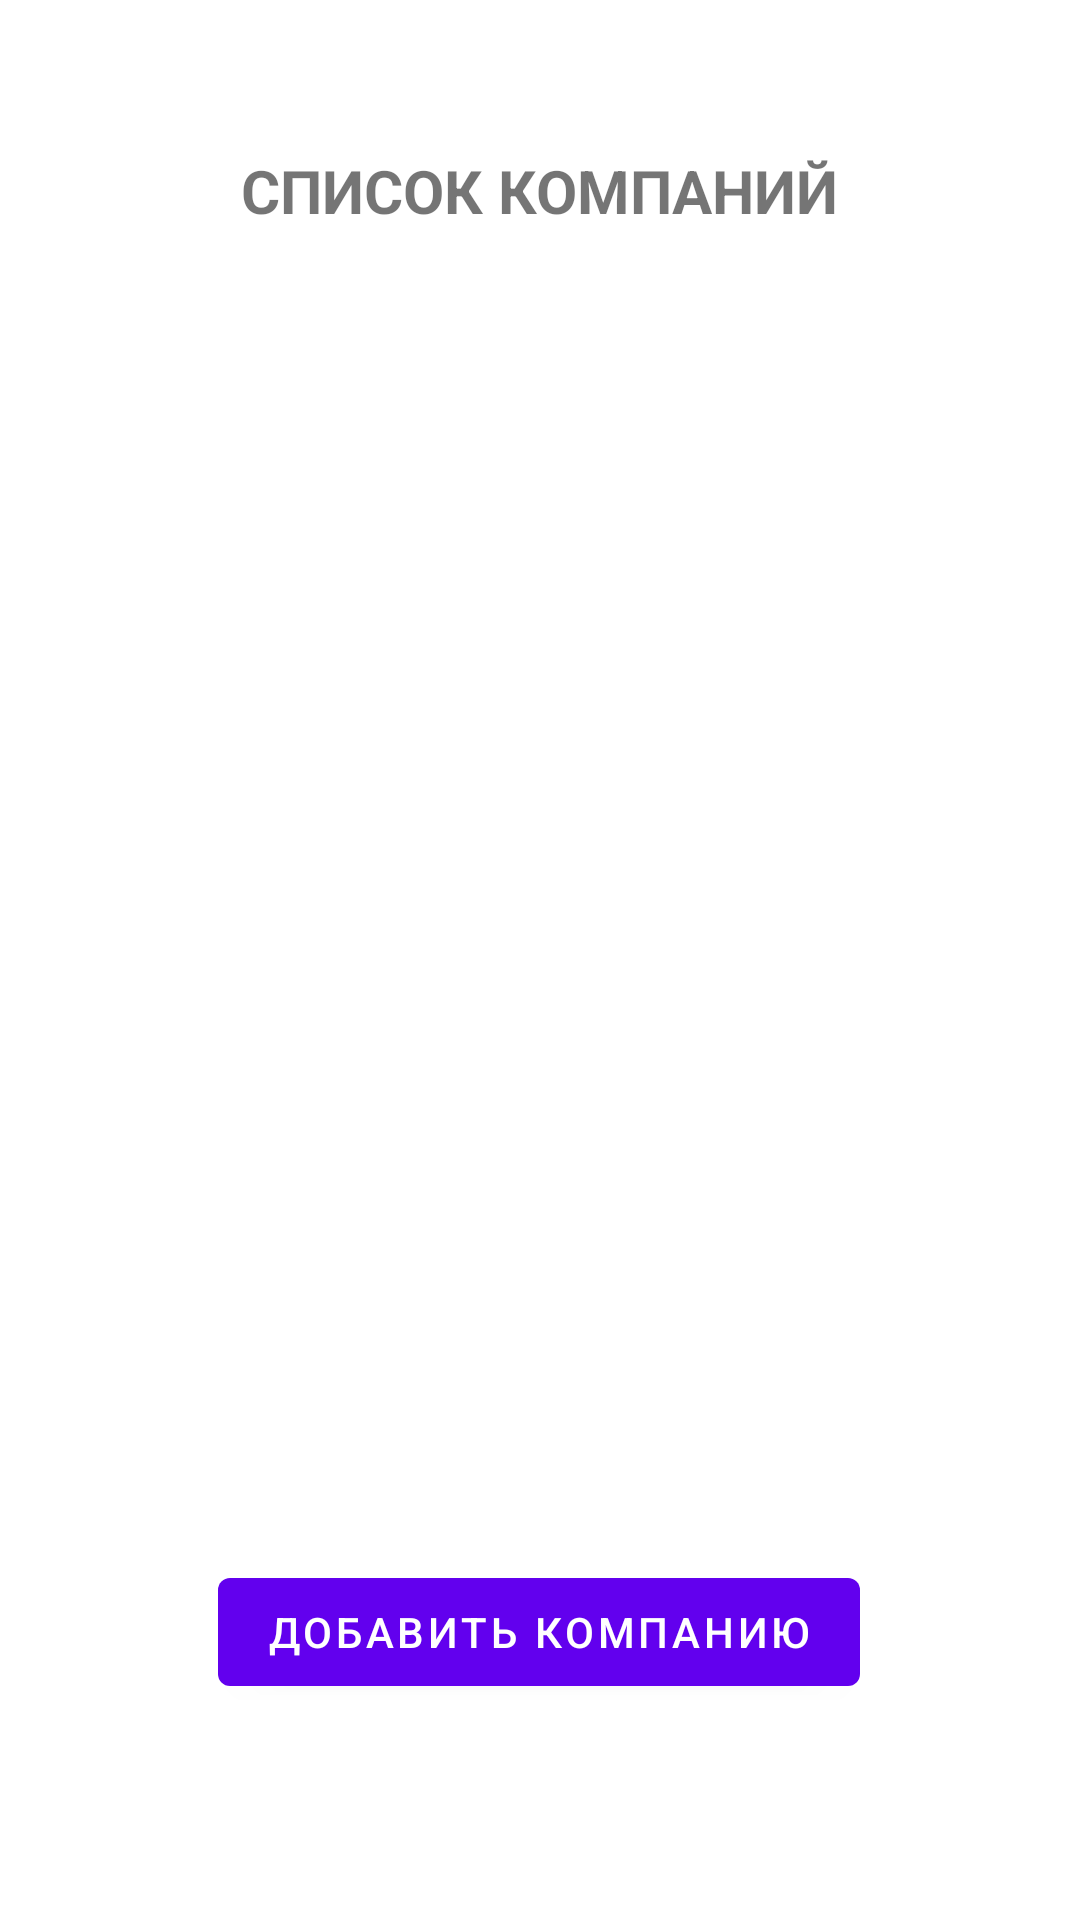

Write the Android layout XML for this screen, with the resource values it uses.
<!-- AndroidManifest.xml: application theme Theme.DataBaseApp -->
<!-- res/layout/content_main.xml -->
<?xml version="1.0" encoding="utf-8"?>
<androidx.constraintlayout.widget.ConstraintLayout xmlns:android="http://schemas.android.com/apk/res/android"
    xmlns:app="http://schemas.android.com/apk/res-auto"
    xmlns:tools="http://schemas.android.com/tools"
    android:layout_width="match_parent"
    android:layout_height="match_parent"
    app:layout_behavior="@string/appbar_scrolling_view_behavior">


    <Button
        android:id="@+id/btnAddCompany"
        android:layout_width="wrap_content"
        android:layout_height="wrap_content"
        android:layout_marginTop="20dp"
        android:text="Добавить компанию"
        app:layout_constraintEnd_toEndOf="parent"
        app:layout_constraintHorizontal_bias="0.497"
        app:layout_constraintStart_toStartOf="parent"
        app:layout_constraintTop_toBottomOf="@+id/listCompany" />

    <ListView
        android:id="@+id/listCompany"
        android:layout_width="match_parent"
        android:layout_height="400dp"
        android:layout_marginTop="100dp"
        app:layout_constraintEnd_toEndOf="parent"
        app:layout_constraintHorizontal_bias="0.5"
        app:layout_constraintStart_toStartOf="parent"
        app:layout_constraintTop_toTopOf="parent" />

    <TextView
        android:id="@+id/textView8"
        android:layout_width="wrap_content"
        android:layout_height="wrap_content"
        android:layout_marginTop="50dp"
        android:text="Список компаний"
        android:textAllCaps="true"
        android:textColorHighlight="#AA6215"
        android:textSize="20sp"
        android:textStyle="bold"
        app:layout_constraintEnd_toEndOf="parent"
        app:layout_constraintHorizontal_bias="0.5"
        app:layout_constraintStart_toStartOf="parent"
        app:layout_constraintTop_toTopOf="parent" />

</androidx.constraintlayout.widget.ConstraintLayout>
<!-- resources referenced by this layout -->
<resources>
  <style name="Theme.DataBaseApp" parent="Theme.MaterialComponents.DayNight.DarkActionBar">
          
          <item name="colorPrimary">@color/purple_500</item>
          <item name="colorPrimaryVariant">@color/purple_700</item>
          <item name="colorOnPrimary">@color/white</item>
          
          <item name="colorSecondary">@color/teal_200</item>
          <item name="colorSecondaryVariant">@color/teal_700</item>
          <item name="colorOnSecondary">@color/black</item>
          
          <item name="android:statusBarColor" tools:targetApi="l">?attr/colorPrimaryVariant</item>
          
      </style>
  <!-- not gathered from this repository: default colours our renderer supplied (Android Studio template values) -->
  <color name="purple_500">#FF6200EE</color>
  <color name="purple_700">#FF3700B3</color>
  <color name="teal_200">#FF03DAC5</color>
  <color name="teal_700">#FF018786</color>
  <color name="black">#FF000000</color>
  <color name="white">#FFFFFFFF</color>
</resources>
